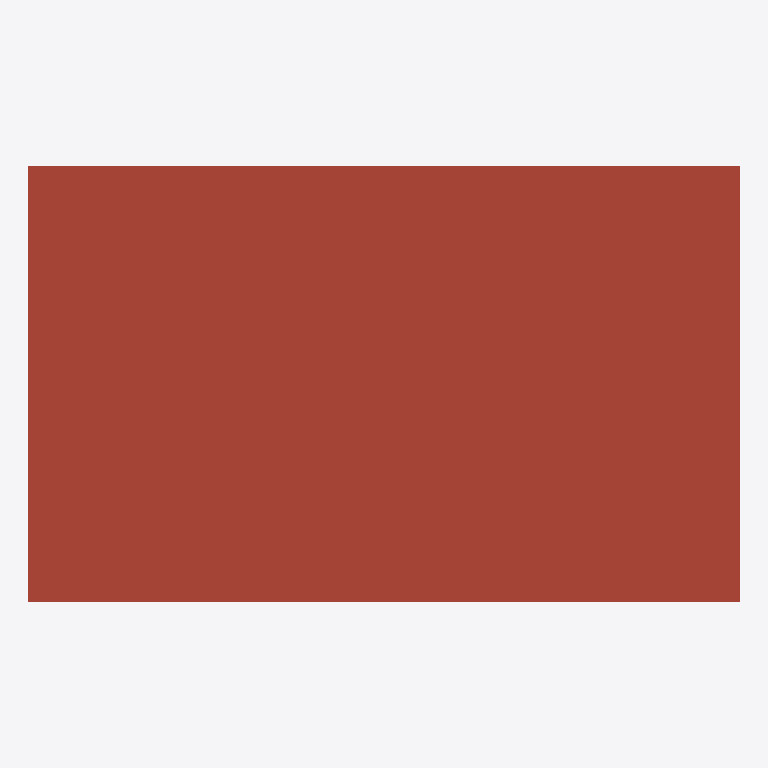
Plan cut of the same IFC building model at storey 'Roof' (level 6.00 m, cut at 7.40 m), seen from above with north up, elements coloured by IFC class: 1 roof (red-brown). Cut surfaces are drawn darker.
Extent 15.5 m × 9.5 m × 6.5 m (x, y, z). Storeys (3): Ground at 0.00 m; First at 3.00 m; Roof at 6.00 m. Elements (31): 11 IfcWall, 10 IfcWindow, 4 IfcDoor, 2 IfcColumn, 2 IfcSlab, 1 IfcRoof, 1 IfcStair.

HEADER;
FILE_DESCRIPTION(('ViewDefinition [NotAssigned]'),'2;1');
FILE_NAME('Modern house','2026-10-17T16:42:36',(''),(''),'aether3d 0.15.0','aether3d 0.15.0','');
FILE_SCHEMA(('IFC4'));
ENDSEC;
DATA;
#13=IFCPROJECT('0IgESjY9TInvkQVDuGlBAE',$,'Modern house',$,$,$,$,(#10),#5);
#17=IFCSITE('1g79EAl$XO5h1BELe5OTgU',$,'Site',$,$,#16,$,$,.ELEMENT.,$,$,$,$,$);
#21=IFCBUILDING('2vyF5GmbTOxgDQ3HdOpR$m',$,'House',$,$,#20,$,$,.ELEMENT.,$,$,$);
#27=IFCBUILDINGSTOREY('1vvOn5m0vPrR$vI4_DRxuP',$,'Ground',$,$,#26,$,$,.ELEMENT.,0.0);
#31=IFCBUILDINGSTOREY('2Aah70WOTSoAxcLxJkeTAX',$,'First',$,$,#30,$,$,.ELEMENT.,3.0);
#35=IFCBUILDINGSTOREY('1LRJHx7UvTg8eArYar1L3P',$,'Roof',$,$,#34,$,$,.ELEMENT.,6.0);
#5214=IFCROOF('1OcSe_kifSPewiThiuqUD3',$,'Roof',$,$,#5167,#5213,$,.FLAT_ROOF.);
ENDSEC;
